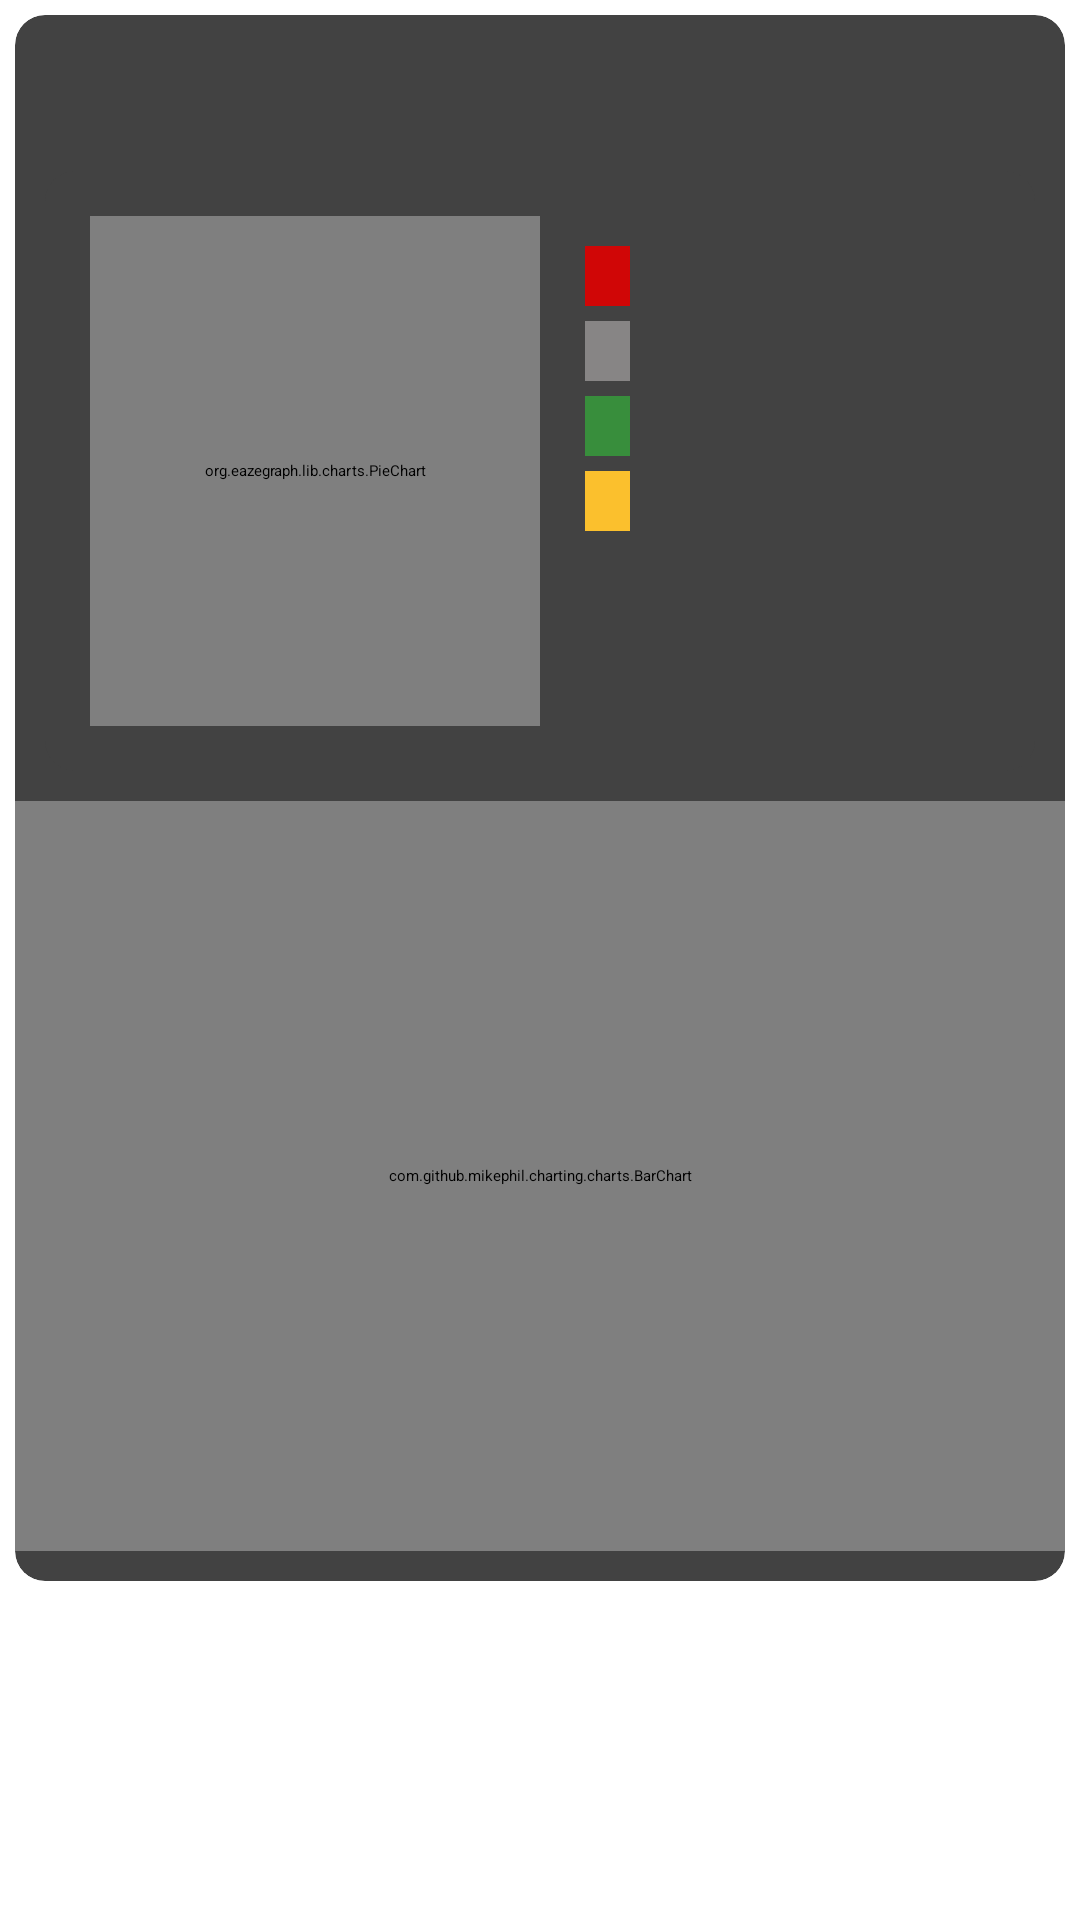

This screen was rendered from an Android layout file. Write that file and the resources it references.
<!-- AndroidManifest.xml: application theme Theme.Covid19App -->
<!-- res/layout/custom_pie_chart_layout.xml -->
<?xml version="1.0" encoding="utf-8"?>
<RelativeLayout xmlns:android="http://schemas.android.com/apk/res/android"
    xmlns:tools="http://schemas.android.com/tools"
    android:layout_width="match_parent"
    android:layout_height="wrap_content"
    xmlns:app="http://schemas.android.com/apk/res-auto">

    <androidx.cardview.widget.CardView
        android:layout_width="match_parent"
        android:layout_height="wrap_content"
        android:id="@+id/main"
        app:cardElevation="5dp"
        android:layout_marginStart="5dp"
        android:layout_marginTop="5dp"
        android:layout_marginEnd="5dp"
        android:layout_marginBottom="10dp"
        app:cardCornerRadius="10dp">

        <RelativeLayout
            android:layout_width="match_parent"
            android:layout_height="wrap_content">

            <TextView
                android:layout_width="match_parent"
                android:layout_height="wrap_content"
                android:id="@+id/textView_province_name"
                android:textSize="20sp"
                android:textColor="@color/textColor"
                android:layout_margin="5dp"/>

            <androidx.cardview.widget.CardView
                android:layout_below="@id/textView_province_name"
                android:id="@+id/cardViewGraph"
                android:layout_width="match_parent"
                android:layout_height="200dp"
                android:layout_marginLeft="10dp"
                android:layout_marginRight="10dp"
                android:layout_marginTop="15dp"
                app:cardElevation="10dp"
                app:cardCornerRadius="10dp">

                <RelativeLayout
                    android:layout_width="match_parent"
                    android:layout_height="wrap_content">


                    <org.eazegraph.lib.charts.PieChart
                        android:id="@+id/piechart"
                        android:layout_width="150dp"
                        android:layout_height="match_parent"
                        android:padding="6dp"
                        android:layout_marginTop="15dp"
                        android:layout_marginStart="15dp"
                        android:layout_marginBottom="15dp" />


                    <LinearLayout
                        android:layout_width="match_parent"
                        android:layout_height="20dp"
                        android:id="@+id/linear_1"
                        android:layout_marginTop="25dp"
                        android:layout_marginStart="15dp"
                        android:layout_toEndOf="@id/piechart"
                        android:layout_gravity="center_vertical">

                        <View
                            android:layout_width="15dp"
                            android:layout_height="match_parent"
                            android:background="@color/red"/>

                        <TextView
                            android:id="@+id/deaths"
                            android:layout_width="wrap_content"
                            android:layout_height="wrap_content"
                            android:paddingStart="10dp"
                            tools:ignore="RtlSymmetry" />

                    </LinearLayout>

                    <LinearLayout
                        android:id="@+id/linear_2"
                        android:layout_marginTop="5dp"
                        android:layout_marginStart="15dp"
                        android:layout_below="@id/linear_1"
                        android:layout_toEndOf="@id/piechart"
                        android:layout_width="match_parent"
                        android:layout_height="20dp"
                        android:layout_gravity="center_vertical">

                        <View
                            android:layout_width="15dp"
                            android:layout_height="match_parent"
                            android:background="@color/gray"/>

                        <TextView
                            android:id="@+id/confirmed_cases"
                            android:layout_width="wrap_content"
                            android:layout_height="wrap_content"
                            android:paddingStart="10dp"
                            tools:ignore="RtlSymmetry" />

                    </LinearLayout>

                    <LinearLayout
                        android:id="@+id/linear_3"
                        android:layout_below="@id/linear_2"
                        android:layout_toEndOf="@id/piechart"
                        android:layout_width="match_parent"
                        android:layout_height="20dp"
                        android:layout_marginStart="15dp"
                        android:layout_gravity="center_vertical"
                        android:layout_marginTop="5dp">

                        <View
                            android:layout_width="15dp"
                            android:layout_height="match_parent"
                            android:background="@color/green"/>

                        <TextView
                            android:id="@+id/recovered_cases"
                            android:layout_width="wrap_content"
                            android:layout_height="wrap_content"
                            android:paddingStart="10dp"
                            tools:ignore="RtlSymmetry" />

                    </LinearLayout>

                    <LinearLayout
                        android:id="@+id/linear_4"
                        android:layout_below="@id/linear_3"
                        android:layout_toEndOf="@id/piechart"
                        android:layout_marginStart="15dp"
                        android:layout_width="match_parent"
                        android:layout_height="20dp"
                        android:layout_gravity="center_vertical"
                        android:layout_marginTop="5dp">

                        <View
                            android:layout_width="15dp"
                            android:layout_height="match_parent"
                            android:background="@color/yellow"/>

                        <TextView
                            android:id="@+id/active_cases"
                            android:layout_width="wrap_content"
                            android:layout_height="wrap_content"
                            android:paddingStart="10dp"
                            tools:ignore="RtlSymmetry" />

                    </LinearLayout>

                    <TextView
                        android:layout_width="match_parent"
                        android:layout_height="wrap_content"
                        android:id="@+id/date"
                        android:layout_below="@id/linear_4"
                        android:layout_toEndOf="@id/piechart"
                        android:layout_marginStart="15dp"
                        android:layout_marginTop="15dp"/>

                </RelativeLayout>

            </androidx.cardview.widget.CardView>

                <com.github.mikephil.charting.charts.BarChart
                    android:layout_below="@id/cardViewGraph"
                    android:id="@+id/barChart"
                    android:layout_marginTop="10dp"
                    android:layout_width="match_parent"
                    android:layout_height="250dp"
                    android:layout_marginBottom="10dp"/>

        </RelativeLayout>

    </androidx.cardview.widget.CardView>

</RelativeLayout>
<!-- resources referenced by this layout -->
<resources>
  <color name="gray">#878585</color>
  <color name="green">#388E3C</color>
  <color name="red">#D00606</color>
  <color name="textColor">#000000</color>
  <color name="yellow">#FBC02D</color>
  <style name="Theme.Covid19App" parent="Theme.MaterialComponents.DayNight.NoActionBar">
          
          <item name="colorPrimary">@color/purple_200</item>
          <item name="colorPrimaryVariant">@color/purple_700</item>
          <item name="colorOnPrimary">@color/black</item>
          
          <item name="colorSecondary">@color/teal_200</item>
          <item name="colorSecondaryVariant">@color/teal_200</item>
          <item name="colorOnSecondary">@color/black</item>
          
          <item name="android:statusBarColor" tools:targetApi="l">?attr/colorPrimaryVariant</item>
          
  
      </style>
  <color name="purple_200">#FFBB86FC</color>
  <color name="purple_700">#000000</color>
  <color name="black">#FF000000</color>
  <color name="teal_200">#D32F2F</color>
</resources>
